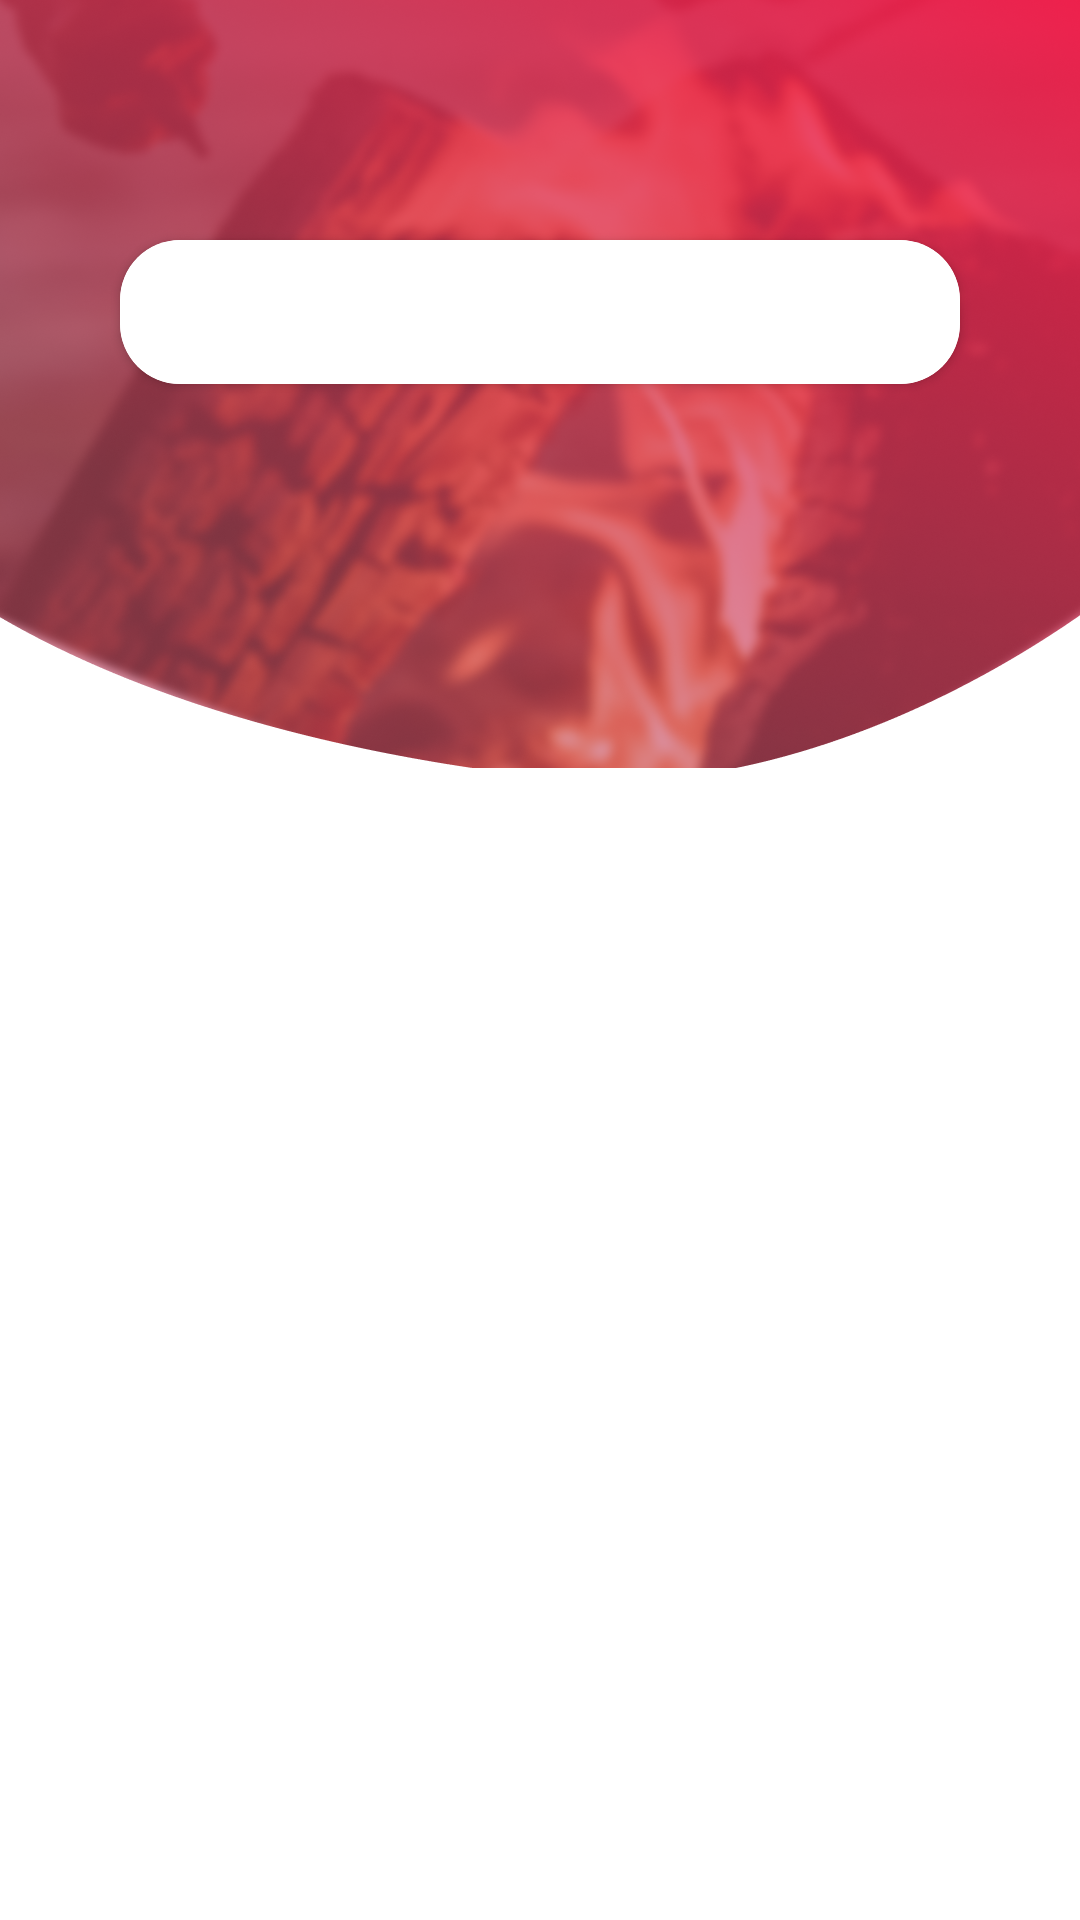

Android layout source for this screen:
<!-- AndroidManifest.xml: application theme Theme.BonFire -->
<!-- res/layout/activity_auth.xml -->
<?xml version="1.0" encoding="utf-8"?>
<androidx.constraintlayout.widget.ConstraintLayout xmlns:android="http://schemas.android.com/apk/res/android"
    xmlns:app="http://schemas.android.com/apk/res-auto"
    xmlns:tools="http://schemas.android.com/tools"
    android:layout_width="match_parent"
    android:layout_height="match_parent"
    tools:context=".auth.AuthActivity">

    <ImageView
        android:id="@+id/ivLogin"
        android:layout_width="wrap_content"
        android:layout_height="0dp"
        app:layout_constraintHeight_percent="0.4"
        app:layout_constraintVertical_bias="0"
        android:scaleType="centerCrop"
        android:src="@drawable/bg_login"
        app:layout_constraintTop_toTopOf="parent"
        app:layout_constraintStart_toStartOf="parent"
        app:layout_constraintEnd_toEndOf="parent"

        />

    <androidx.constraintlayout.widget.ConstraintLayout
        android:layout_width="match_parent"
        android:layout_height="match_parent"
        app:layout_constraintBottom_toBottomOf="parent"
        app:layout_constraintEnd_toEndOf="parent"
        android:layout_marginStart="10dp"
        android:layout_marginEnd="10dp"
        android:layout_marginTop="50dp"
        android:layout_marginBottom="50dp"
        app:layout_constraintStart_toStartOf="parent"
        app:layout_constraintTop_toTopOf="parent">

        <androidx.cardview.widget.CardView
            android:id="@+id/cardview"
            android:layout_width="match_parent"
            android:layout_height="wrap_content"
            android:layout_margin="30dp"
            app:layout_constraintEnd_toEndOf="parent"
            app:cardCornerRadius="20dp"
            app:layout_constraintStart_toStartOf="parent"
            app:layout_constraintTop_toTopOf="parent">

            <com.google.android.material.tabs.TabLayout
                android:id="@+id/tabLayout"
                android:layout_width="match_parent"
                android:layout_height="wrap_content"
                app:layout_constraintEnd_toEndOf="parent"
                app:layout_constraintStart_toStartOf="parent"
                app:layout_constraintTop_toTopOf="parent"
                app:tabBackground="@drawable/selector_tab_layout"
                app:tabIndicatorHeight="0dp"
                app:tabSelectedTextColor="@color/white"
                app:tabTextColor="#FE1748" />

        </androidx.cardview.widget.CardView>

        <androidx.viewpager2.widget.ViewPager2
            android:id="@+id/view_pager"
            android:layout_width="match_parent"
            android:layout_height="0dp"
            app:layout_constraintBottom_toBottomOf="parent"
            app:layout_constraintEnd_toEndOf="parent"
            app:layout_constraintStart_toStartOf="parent"
            app:layout_constraintTop_toBottomOf="@+id/cardview" />

    </androidx.constraintlayout.widget.ConstraintLayout>

</androidx.constraintlayout.widget.ConstraintLayout>
<!-- resources referenced by this layout -->
<resources>
  <color name="white">#FFFFFFFF</color>
  <!-- drawable bg_login: png bitmap (drawable, 655038 bytes) -->
  <style name="Theme.BonFire" parent="Theme.MaterialComponents.DayNight.DarkActionBar">
          
          <item name="colorPrimary">@color/purple_500</item>
          <item name="colorPrimaryVariant">@color/purple_700</item>
          <item name="colorOnPrimary">@color/white</item>
          
          <item name="colorSecondary">@color/teal_200</item>
          <item name="colorSecondaryVariant">@color/teal_700</item>
          <item name="colorOnSecondary">@color/black</item>
          
          <item name="android:statusBarColor" tools:targetApi="l">?attr/colorPrimaryVariant</item>
          
      </style>
  <color name="purple_500">#FF6200EE</color>
  <color name="purple_700">#FF3700B3</color>
  <color name="teal_200">#FF03DAC5</color>
  <color name="teal_700">#FF018786</color>
  <color name="black">#FF000000</color>
</resources>
